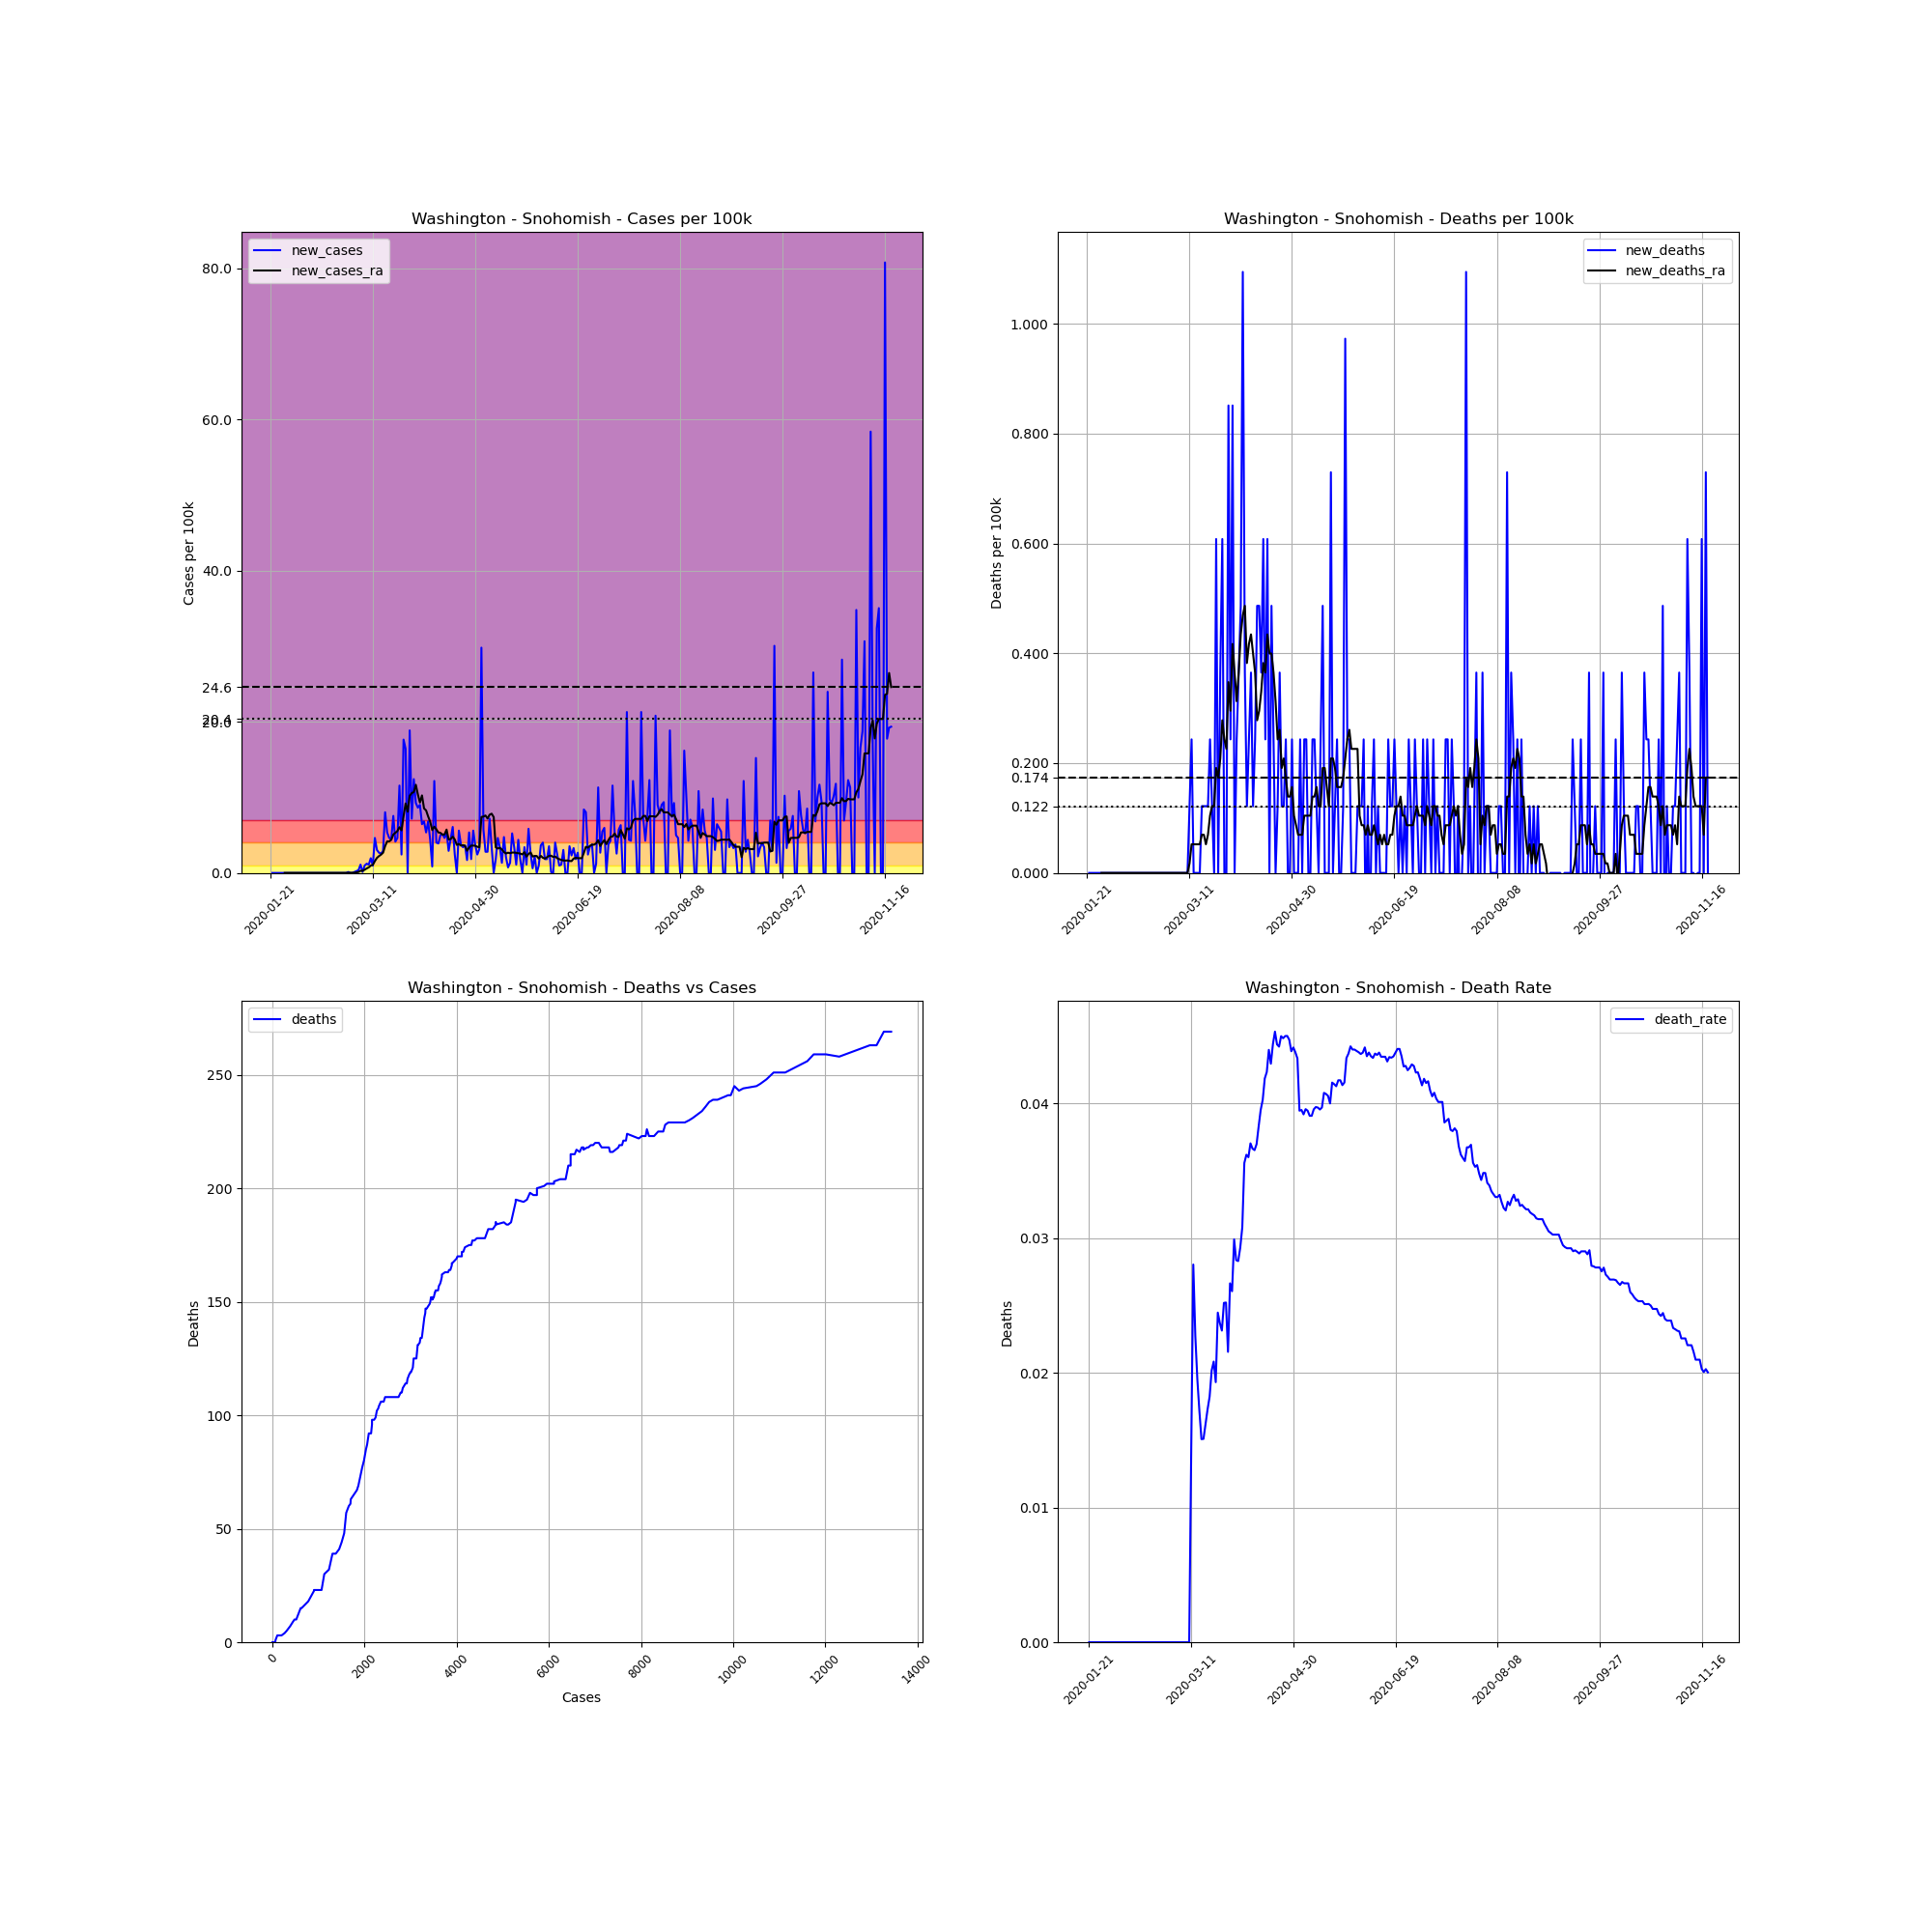

Values plotted in this chart, from the file beside it:
, date, county, state, fips, cases, deaths, COUNTY, STNAME, CTYNAME, POPESTIMATE2019, cases_per_100k, deaths_per_100k, death_rate, new_cases, new_deaths, new_cases_ra, new_deaths_ra
0, 2020-01-21, Snohomish, Washington, 53061, 1, 0, 61, Washington, Snohomish, 822083, 0.1216, 0.0, 0.0, , , , 
1, 2020-01-22, Snohomish, Washington, 53061, 1, 0, 61, Washington, Snohomish, 822083, 0.1216, 0.0, 0.0, 0.0, 0.0, , 
2, 2020-01-23, Snohomish, Washington, 53061, 1, 0, 61, Washington, Snohomish, 822083, 0.1216, 0.0, 0.0, 0.0, 0.0, , 
3, 2020-01-24, Snohomish, Washington, 53061, 1, 0, 61, Washington, Snohomish, 822083, 0.1216, 0.0, 0.0, 0.0, 0.0, , 
4, 2020-01-25, Snohomish, Washington, 53061, 1, 0, 61, Washington, Snohomish, 822083, 0.1216, 0.0, 0.0, 0.0, 0.0, , 
5, 2020-01-26, Snohomish, Washington, 53061, 1, 0, 61, Washington, Snohomish, 822083, 0.1216, 0.0, 0.0, 0.0, 0.0, , 
6, 2020-01-27, Snohomish, Washington, 53061, 1, 0, 61, Washington, Snohomish, 822083, 0.1216, 0.0, 0.0, 0.0, 0.0, , 
7, 2020-01-28, Snohomish, Washington, 53061, 1, 0, 61, Washington, Snohomish, 822083, 0.1216, 0.0, 0.0, 0.0, 0.0, 0.0, 0.0
8, 2020-01-29, Snohomish, Washington, 53061, 1, 0, 61, Washington, Snohomish, 822083, 0.1216, 0.0, 0.0, 0.0, 0.0, 0.0, 0.0
9, 2020-01-30, Snohomish, Washington, 53061, 1, 0, 61, Washington, Snohomish, 822083, 0.1216, 0.0, 0.0, 0.0, 0.0, 0.0, 0.0
10, 2020-01-31, Snohomish, Washington, 53061, 1, 0, 61, Washington, Snohomish, 822083, 0.1216, 0.0, 0.0, 0.0, 0.0, 0.0, 0.0
11, 2020-02-01, Snohomish, Washington, 53061, 1, 0, 61, Washington, Snohomish, 822083, 0.1216, 0.0, 0.0, 0.0, 0.0, 0.0, 0.0
12, 2020-02-02, Snohomish, Washington, 53061, 1, 0, 61, Washington, Snohomish, 822083, 0.1216, 0.0, 0.0, 0.0, 0.0, 0.0, 0.0
13, 2020-02-03, Snohomish, Washington, 53061, 1, 0, 61, Washington, Snohomish, 822083, 0.1216, 0.0, 0.0, 0.0, 0.0, 0.0, 0.0
14, 2020-02-04, Snohomish, Washington, 53061, 1, 0, 61, Washington, Snohomish, 822083, 0.1216, 0.0, 0.0, 0.0, 0.0, 0.0, 0.0
15, 2020-02-05, Snohomish, Washington, 53061, 1, 0, 61, Washington, Snohomish, 822083, 0.1216, 0.0, 0.0, 0.0, 0.0, 0.0, 0.0
16, 2020-02-06, Snohomish, Washington, 53061, 1, 0, 61, Washington, Snohomish, 822083, 0.1216, 0.0, 0.0, 0.0, 0.0, 0.0, 0.0
17, 2020-02-07, Snohomish, Washington, 53061, 1, 0, 61, Washington, Snohomish, 822083, 0.1216, 0.0, 0.0, 0.0, 0.0, 0.0, 0.0
18, 2020-02-08, Snohomish, Washington, 53061, 1, 0, 61, Washington, Snohomish, 822083, 0.1216, 0.0, 0.0, 0.0, 0.0, 0.0, 0.0
19, 2020-02-09, Snohomish, Washington, 53061, 1, 0, 61, Washington, Snohomish, 822083, 0.1216, 0.0, 0.0, 0.0, 0.0, 0.0, 0.0
20, 2020-02-10, Snohomish, Washington, 53061, 1, 0, 61, Washington, Snohomish, 822083, 0.1216, 0.0, 0.0, 0.0, 0.0, 0.0, 0.0
21, 2020-02-11, Snohomish, Washington, 53061, 1, 0, 61, Washington, Snohomish, 822083, 0.1216, 0.0, 0.0, 0.0, 0.0, 0.0, 0.0
22, 2020-02-12, Snohomish, Washington, 53061, 1, 0, 61, Washington, Snohomish, 822083, 0.1216, 0.0, 0.0, 0.0, 0.0, 0.0, 0.0
23, 2020-02-13, Snohomish, Washington, 53061, 1, 0, 61, Washington, Snohomish, 822083, 0.1216, 0.0, 0.0, 0.0, 0.0, 0.0, 0.0
24, 2020-02-14, Snohomish, Washington, 53061, 1, 0, 61, Washington, Snohomish, 822083, 0.1216, 0.0, 0.0, 0.0, 0.0, 0.0, 0.0
25, 2020-02-15, Snohomish, Washington, 53061, 1, 0, 61, Washington, Snohomish, 822083, 0.1216, 0.0, 0.0, 0.0, 0.0, 0.0, 0.0
26, 2020-02-16, Snohomish, Washington, 53061, 1, 0, 61, Washington, Snohomish, 822083, 0.1216, 0.0, 0.0, 0.0, 0.0, 0.0, 0.0
27, 2020-02-17, Snohomish, Washington, 53061, 1, 0, 61, Washington, Snohomish, 822083, 0.1216, 0.0, 0.0, 0.0, 0.0, 0.0, 0.0
28, 2020-02-18, Snohomish, Washington, 53061, 1, 0, 61, Washington, Snohomish, 822083, 0.1216, 0.0, 0.0, 0.0, 0.0, 0.0, 0.0
29, 2020-02-19, Snohomish, Washington, 53061, 1, 0, 61, Washington, Snohomish, 822083, 0.1216, 0.0, 0.0, 0.0, 0.0, 0.0, 0.0
30, 2020-02-20, Snohomish, Washington, 53061, 1, 0, 61, Washington, Snohomish, 822083, 0.1216, 0.0, 0.0, 0.0, 0.0, 0.0, 0.0
31, 2020-02-21, Snohomish, Washington, 53061, 1, 0, 61, Washington, Snohomish, 822083, 0.1216, 0.0, 0.0, 0.0, 0.0, 0.0, 0.0
32, 2020-02-22, Snohomish, Washington, 53061, 1, 0, 61, Washington, Snohomish, 822083, 0.1216, 0.0, 0.0, 0.0, 0.0, 0.0, 0.0
33, 2020-02-23, Snohomish, Washington, 53061, 1, 0, 61, Washington, Snohomish, 822083, 0.1216, 0.0, 0.0, 0.0, 0.0, 0.0, 0.0
34, 2020-02-24, Snohomish, Washington, 53061, 1, 0, 61, Washington, Snohomish, 822083, 0.1216, 0.0, 0.0, 0.0, 0.0, 0.0, 0.0
35, 2020-02-25, Snohomish, Washington, 53061, 1, 0, 61, Washington, Snohomish, 822083, 0.1216, 0.0, 0.0, 0.0, 0.0, 0.0, 0.0
36, 2020-02-26, Snohomish, Washington, 53061, 1, 0, 61, Washington, Snohomish, 822083, 0.1216, 0.0, 0.0, 0.0, 0.0, 0.0, 0.0
37, 2020-02-27, Snohomish, Washington, 53061, 1, 0, 61, Washington, Snohomish, 822083, 0.1216, 0.0, 0.0, 0.0, 0.0, 0.0, 0.0
38, 2020-02-28, Snohomish, Washington, 53061, 2, 0, 61, Washington, Snohomish, 822083, 0.2433, 0.0, 0.0, 0.1216, 0.0, 0.01738, 0.0
39, 2020-02-29, Snohomish, Washington, 53061, 2, 0, 61, Washington, Snohomish, 822083, 0.2433, 0.0, 0.0, 0.0, 0.0, 0.01738, 0.0
40, 2020-03-01, Snohomish, Washington, 53061, 2, 0, 61, Washington, Snohomish, 822083, 0.2433, 0.0, 0.0, 0.0, 0.0, 0.01738, 0.0
41, 2020-03-02, Snohomish, Washington, 53061, 3, 0, 61, Washington, Snohomish, 822083, 0.3649, 0.0, 0.0, 0.1216, 0.0, 0.03475, 0.0
42, 2020-03-03, Snohomish, Washington, 53061, 5, 0, 61, Washington, Snohomish, 822083, 0.6082, 0.0, 0.0, 0.2433, 0.0, 0.06951, 0.0
43, 2020-03-04, Snohomish, Washington, 53061, 8, 0, 61, Washington, Snohomish, 822083, 0.9731, 0.0, 0.0, 0.3649, 0.0, 0.1216, 0.0
44, 2020-03-05, Snohomish, Washington, 53061, 17, 0, 61, Washington, Snohomish, 822083, 2.068, 0.0, 0.0, 1.095, 0.0, 0.278, 0.0
45, 2020-03-06, Snohomish, Washington, 53061, 18, 0, 61, Washington, Snohomish, 822083, 2.19, 0.0, 0.0, 0.1216, 0.0, 0.278, 0.0
46, 2020-03-07, Snohomish, Washington, 53061, 26, 0, 61, Washington, Snohomish, 822083, 3.163, 0.0, 0.0, 0.9731, 0.0, 0.4171, 0.0
47, 2020-03-08, Snohomish, Washington, 53061, 36, 0, 61, Washington, Snohomish, 822083, 4.379, 0.0, 0.0, 1.216, 0.0, 0.5908, 0.0
48, 2020-03-09, Snohomish, Washington, 53061, 45, 0, 61, Washington, Snohomish, 822083, 5.474, 0.0, 0.0, 1.095, 0.0, 0.7299, 0.0
49, 2020-03-10, Snohomish, Washington, 53061, 61, 0, 61, Washington, Snohomish, 822083, 7.42, 0.0, 0.0, 1.946, 0.0, 0.9731, 0.0
50, 2020-03-11, Snohomish, Washington, 53061, 69, 1, 61, Washington, Snohomish, 822083, 8.393, 0.1216, 0.01449, 0.9731, 0.1216, 1.06, 0.01738
51, 2020-03-12, Snohomish, Washington, 53061, 107, 3, 61, Washington, Snohomish, 822083, 13.02, 0.3649, 0.02804, 4.622, 0.2433, 1.564, 0.05213
52, 2020-03-13, Snohomish, Washington, 53061, 132, 3, 61, Washington, Snohomish, 822083, 16.06, 0.3649, 0.02273, 3.041, 0.0, 1.981, 0.05213
53, 2020-03-14, Snohomish, Washington, 53061, 154, 3, 61, Washington, Snohomish, 822083, 18.73, 0.3649, 0.01948, 2.676, 0.0, 2.224, 0.05213
54, 2020-03-15, Snohomish, Washington, 53061, 175, 3, 61, Washington, Snohomish, 822083, 21.29, 0.3649, 0.01714, 2.554, 0.0, 2.415, 0.05213
55, 2020-03-16, Snohomish, Washington, 53061, 199, 3, 61, Washington, Snohomish, 822083, 24.21, 0.3649, 0.01508, 2.919, 0.0, 2.676, 0.05213
56, 2020-03-17, Snohomish, Washington, 53061, 265, 4, 61, Washington, Snohomish, 822083, 32.24, 0.4866, 0.01509, 8.028, 0.1216, 3.545, 0.06951
57, 2020-03-18, Snohomish, Washington, 53061, 309, 5, 61, Washington, Snohomish, 822083, 37.59, 0.6082, 0.01618, 5.352, 0.1216, 4.171, 0.06951
58, 2020-03-19, Snohomish, Washington, 53061, 347, 6, 61, Washington, Snohomish, 822083, 42.21, 0.7299, 0.01729, 4.622, 0.1216, 4.171, 0.05213
59, 2020-03-20, Snohomish, Washington, 53061, 384, 7, 61, Washington, Snohomish, 822083, 46.71, 0.8515, 0.01823, 4.501, 0.1216, 4.379, 0.06951
... 244 more rows
